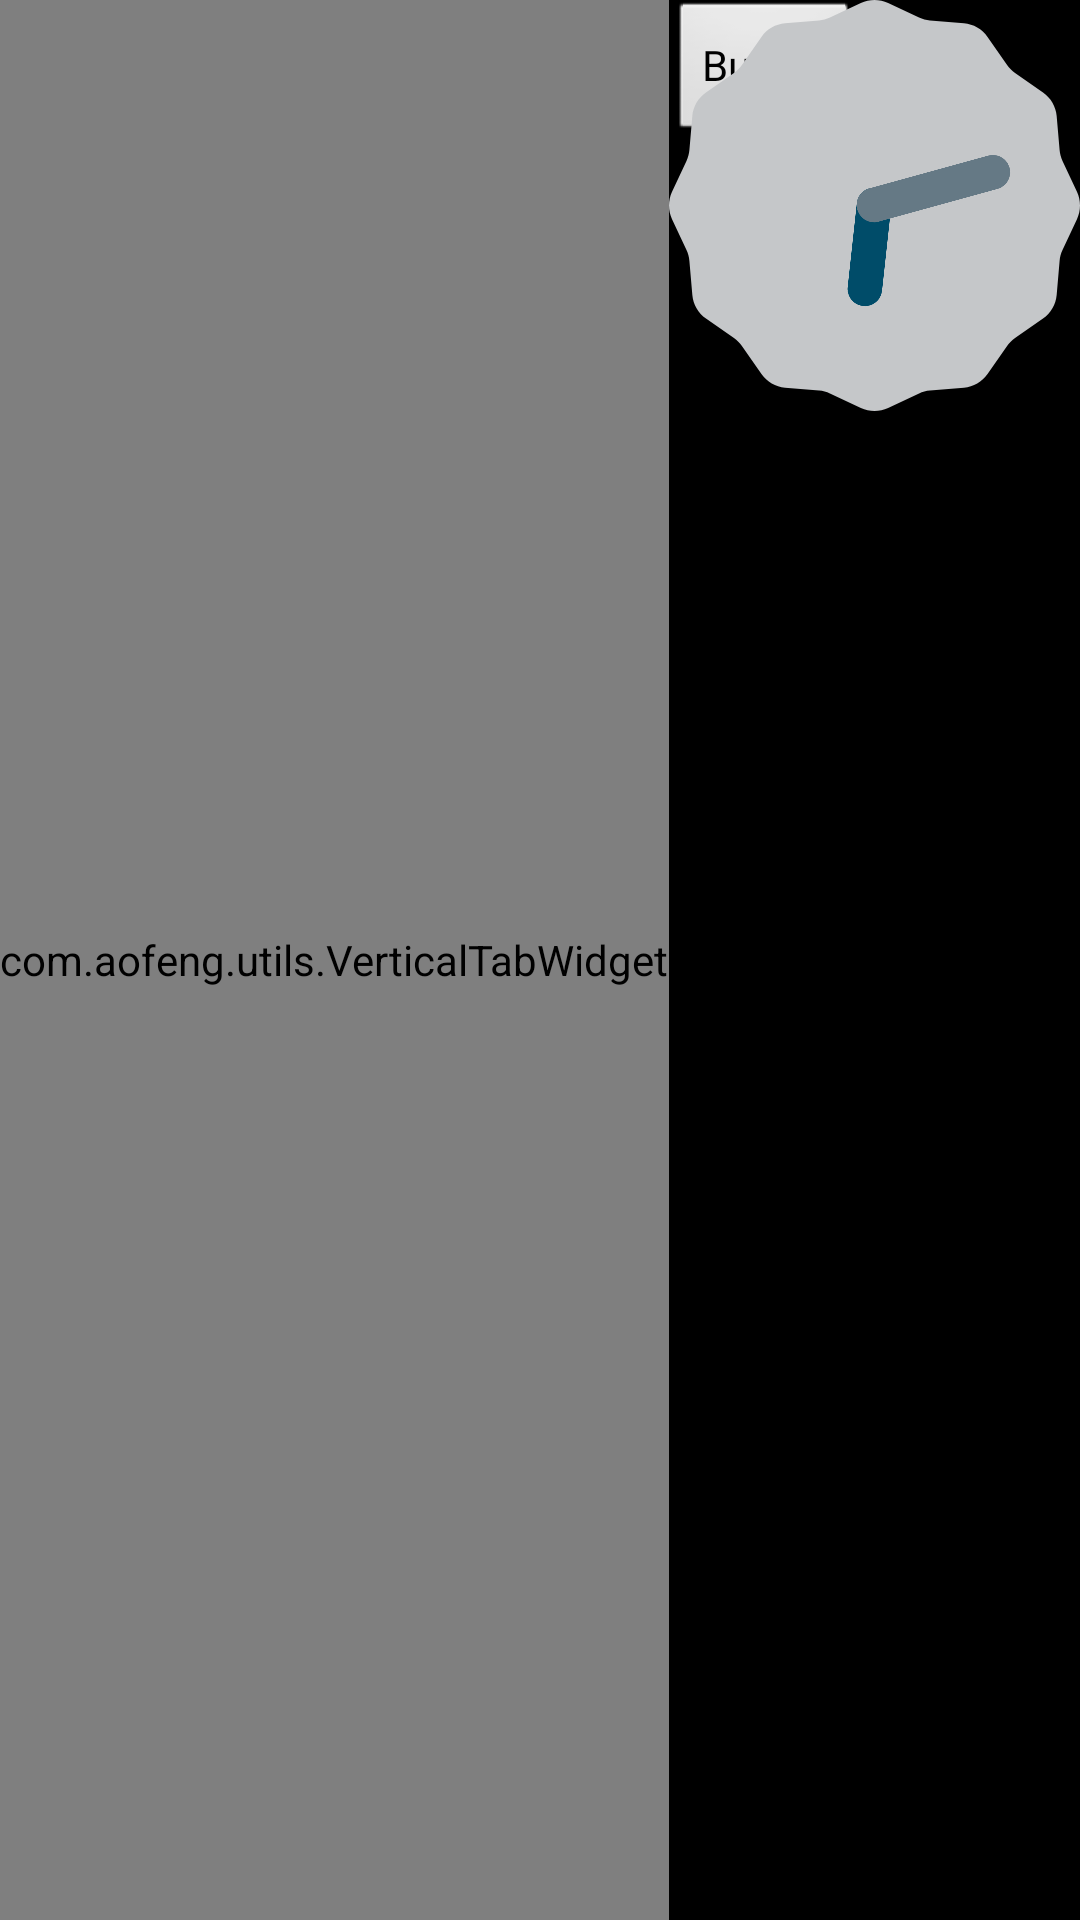

Produce the Android XML layout that renders to this screen, including the resource entries it uses.
<!-- AndroidManifest.xml: application theme android:Theme.NoTitleBar -->
<!-- res/layout/startwork.xml -->
<?xml version="1.0" encoding="UTF-8"?>
<LinearLayout xmlns:binding="http://www.gueei.com/android-binding/"
    xmlns:android1="http://schemas.android.com/apk/res/android"
    xmlns:android="http://schemas.android.com/apk/res/android"
    xmlns:android2="http://schemas.android.com/apk/res/android"
    android1:layout_width="fill_parent"
    android1:layout_height="fill_parent"
    android:columnCount="@integer/two" >

    <TabHost
        android2:id="@android:id/tabhost"
        android2:layout_width="match_parent"
        android2:layout_height="match_parent"
        android2:layout_weight="1" >

        <LinearLayout
            android2:layout_width="match_parent"
            android2:layout_height="match_parent"
            android2:orientation="horizontal" >

            <com.aofeng.utils.VerticalTabWidget
                android2:id="@android:id/tabs"
                android2:layout_width="wrap_content"
                android2:layout_height="fill_parent" >
            </com.aofeng.utils.VerticalTabWidget>

            <FrameLayout
                android2:id="@android:id/tabcontent"
                android2:layout_width="match_parent"
                android2:layout_height="match_parent" >

                <LinearLayout
                    android2:id="@+id/tab1"
                    android2:layout_width="match_parent"
                    android2:layout_height="match_parent" >

                    <Button
                        android2:id="@+id/button1"
                        android2:layout_width="wrap_content"
                        android2:layout_height="wrap_content"
                        android2:text="Button" />

                </LinearLayout>

                <LinearLayout
                    android2:id="@+id/tab2"
                    android2:layout_width="match_parent"
                    android2:layout_height="match_parent" >

                    <AnalogClock
                        android2:id="@+id/analogClock1"
                        android2:layout_width="wrap_content"
                        android2:layout_height="wrap_content" />

                </LinearLayout>

                <LinearLayout
                    android2:id="@+id/tab3"
                    android2:layout_width="match_parent"
                    android2:layout_height="match_parent" >
                </LinearLayout>
            </FrameLayout>
        </LinearLayout>
    </TabHost>

</LinearLayout>
<!-- resources referenced by this layout -->
<resources>
  <integer name="two">2</integer>
</resources>
